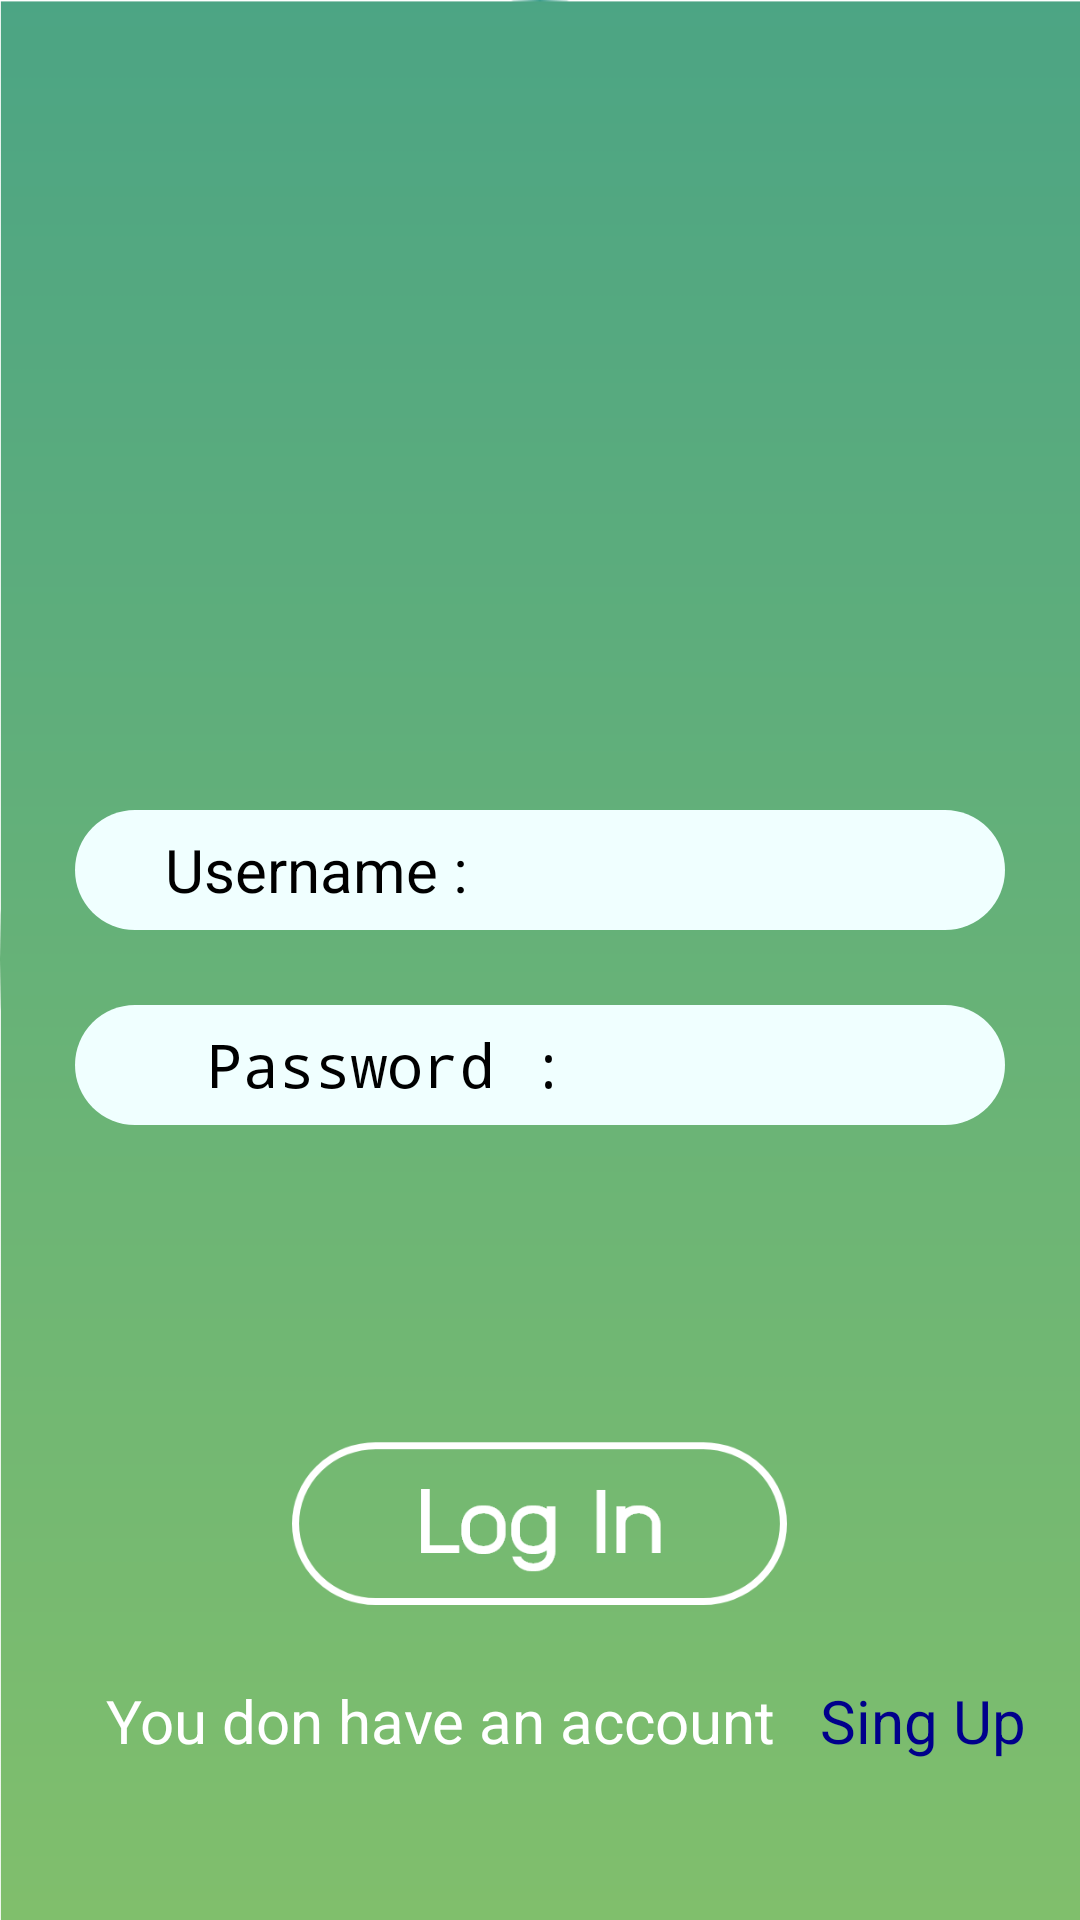

Android layout source for this screen:
<!-- AndroidManifest.xml: activity theme AppTheme.NoActionBar -->
<!-- res/layout/activity_main.xml -->
<?xml version="1.0" encoding="utf-8"?>
<ScrollView xmlns:android="http://schemas.android.com/apk/res/android"
    xmlns:app="http://schemas.android.com/apk/res-auto"
    xmlns:tools="http://schemas.android.com/tools"
    android:layout_width="match_parent"
    android:layout_height="match_parent"
    android:background="@drawable/bg">

    <RelativeLayout
        android:layout_width="match_parent"
        android:layout_height="match_parent"
        android:paddingTop="50dp">

        <ImageView
            android:id="@+id/imageView2"
            android:layout_width="150dp"
            android:layout_height="100dp"
            android:layout_alignParentTop="true"
            android:layout_centerHorizontal="true"
            android:layout_marginTop="10dp"
            app:srcCompat="@drawable/tp2" />

        <ImageView
            android:id="@+id/imageView3"
            android:layout_width="120dp"
            android:layout_height="65dp"
            android:layout_below="@+id/imageView2"
            android:layout_centerHorizontal="true"
            android:layout_marginTop="25dp"
            app:srcCompat="@drawable/tp3" />


        <TextView
            android:id="@+id/tel"
            android:layout_width="match_parent"
            android:layout_height="0dp"
            android:layout_below="@id/imageView3"
            android:layout_alignParentLeft="true"
            android:layout_marginLeft="30dp"
            android:layout_marginTop="20dp"
            android:text="   "
            android:textColor="#000000"
            android:textSize="20dp"
            android:typeface="normal"
            app:fontFamily="@font/regular" />

        <EditText
            android:id="@+id/phone"
            android:layout_width="310dp"
            android:layout_height="40dp"
            android:layout_below="@id/tel"
            android:layout_centerHorizontal="true"
            android:layout_centerVertical="true"
            android:layout_marginTop="0dp"
            android:drawableLeft="@drawable/ed1"
            android:ems="10"
            android:hint="  Username : "
            android:paddingLeft="20dp"
            android:drawablePadding="10dp"
            android:inputType="text"
            android:background="@drawable/edit_text"
            android:textColorHint="#000000"
            android:textColor="#000000"
            android:textSize="20dp"
            app:fontFamily="@font/regular" />

        <TextView
            android:id="@+id/pass"
            android:layout_width="match_parent"
            android:layout_height="0dp"
            android:layout_below="@id/phone"
            android:layout_alignLeft="@+id/tel"
            android:layout_marginTop="5dp"
            android:text="   "
            android:textColor="#000000"
            android:textSize="20dp"
            android:typeface="normal"
            app:fontFamily="@font/regular" />

        <EditText
            android:id="@+id/password"
            android:layout_width="310dp"
            android:layout_height="40dp"
            android:layout_below="@id/pass"
            android:layout_marginTop="20dp"
            android:layout_centerHorizontal="true"
            android:layout_centerVertical="true"
            android:drawableLeft="@drawable/ed2"
            android:ems="10"
            android:hint="  Password :   "
            android:drawablePadding="10dp"
            android:paddingLeft="20dp"
            android:textSize="20dp"

            android:background="@drawable/edit_text"
            android:textColorHint="#000000"
            android:textColor="#000000"
            android:inputType="textPassword"
            app:fontFamily="@font/regular"  />

        <ImageView
            android:id="@+id/imgemail"
            android:layout_width="50dp"
            android:layout_height="40dp"
            android:layout_below="@id/password"
            android:layout_centerHorizontal="true"
            android:layout_marginTop="25dp"
            app:srcCompat="@drawable/gmail" />

        <Button
            android:id="@+id/login"
            android:layout_width="165dp"
            android:layout_height="60dp"
            android:layout_below="@id/imgemail"
            android:layout_centerVertical="true"
            android:layout_centerHorizontal="true"
            android:layout_marginTop="35dp"
            android:text="   "
            android:textColor="#FFFFFF"
            android:background="@drawable/btnlog"
            android:textSize="22dp"
            app:fontFamily="@font/regular" />

        <TextView
            android:id="@+id/txtwar"
            android:layout_width="wrap_content"
            android:layout_height="wrap_content"
            android:layout_below="@id/login"
            android:layout_marginTop="25dp"
            android:layout_alignLeft="@+id/password"
            android:gravity="center"
            android:text="  You don have an account  "
            android:textColor="#FFFFFF"
            android:textSize="20dp"
            app:fontFamily="@font/regular" />

        <TextView
            android:id="@+id/register"
            android:layout_width="wrap_content"
            android:layout_height="wrap_content"
            android:layout_alignTop="@+id/txtwar"
            android:layout_toRightOf="@+id/txtwar"
            android:text=" Sing Up "
            android:textColor="#00008B"
            android:textSize="20dp"
            app:fontFamily="@font/regular" />


    </RelativeLayout>


</ScrollView>
<!-- resources referenced by this layout -->
<resources>
  <!-- drawable bg: png bitmap (drawable, 11733 bytes) -->
  <!-- drawable btnlog: png bitmap (drawable, 11982 bytes) -->
  <!-- drawable edit_text (drawable) -->
  <?xml version="1.0" encoding="utf-8"?>
  <shape xmlns:android="http://schemas.android.com/apk/res/android"
      android:shape="rectangle">
  
      <gradient
          android:startColor="#F0FFFF"
          android:centerColor="#F0FFFF"
          android:endColor="#F0FFFF"/>
      <corners android:radius="20dp"/>
  </shape>
  <!-- drawable gmail: png bitmap (drawable, 5773 bytes) -->
  <!-- drawable tp2: png bitmap (drawable, 30754 bytes) -->
  <!-- drawable tp3: png bitmap (drawable, 9687 bytes) -->
  <style name="AppTheme.NoActionBar">
          <item name="windowActionBar">false</item>
          <item name="windowNoTitle">true</item>
      </style>
</resources>
